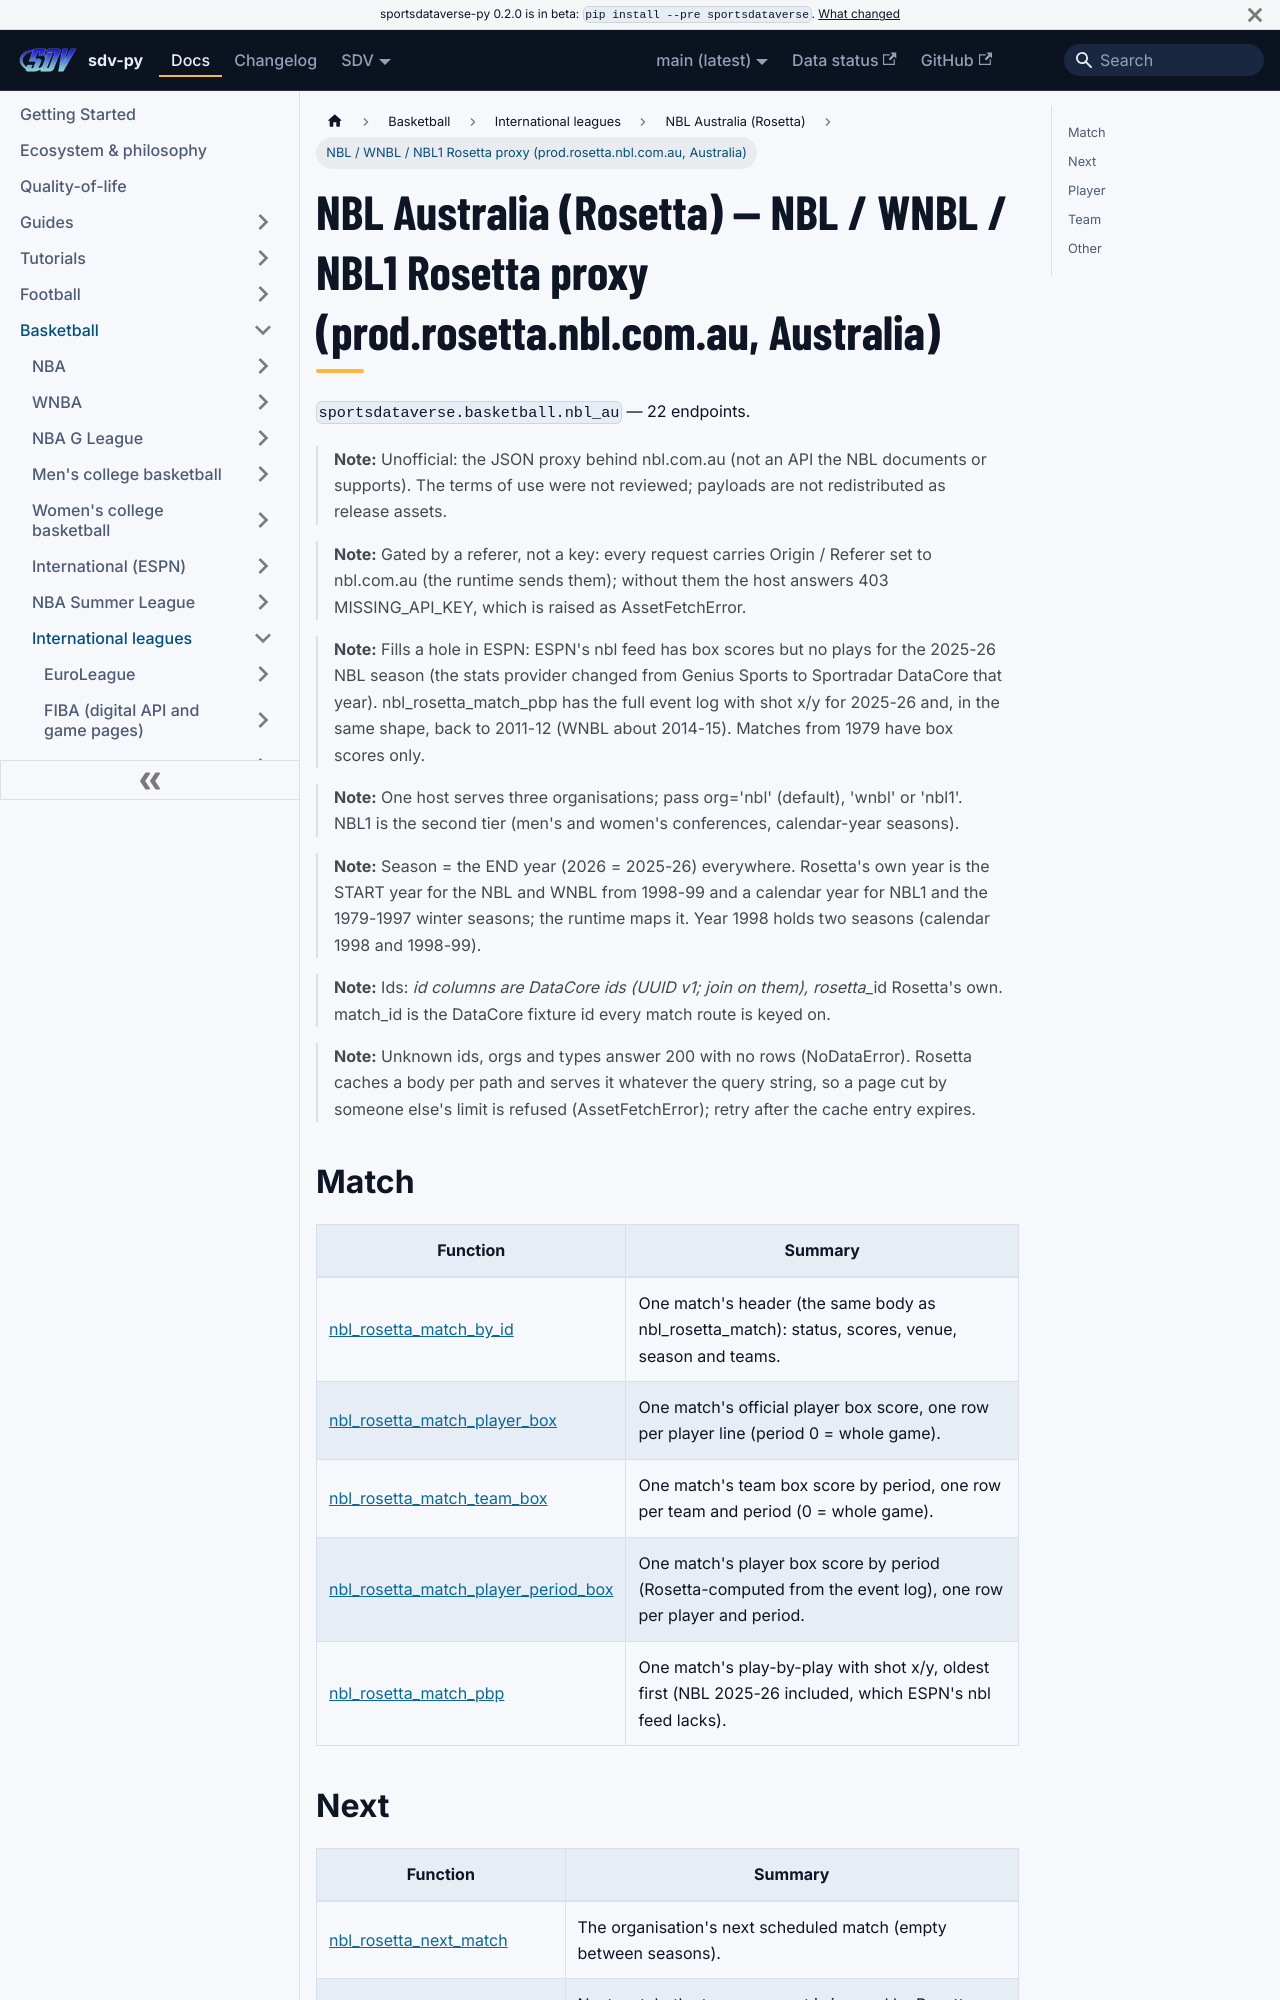

repository: sportsdataverse/sportsdataverse-py · page: docs/nbl_au/reference/nbl_rosetta/index.html · generator: docusaurus

---
title: NBL Australia (Rosetta) — NBL / WNBL / NBL1 Rosetta proxy (prod.rosetta.nbl.com.au, Australia)
sidebar_label: NBL / WNBL / NBL1 Rosetta proxy (prod.rosetta.nbl.com.au, Australia)
description: "NBL Australia (Rosetta) — NBL / WNBL / NBL1 Rosetta proxy (prod.rosetta.nbl.com.au, Australia) — endpoint reference in sdv-py, the SportsDataverse Python package."
sidebar_position: 10
toc_max_heading_level: 2
---
# NBL Australia (Rosetta) — NBL / WNBL / NBL1 Rosetta proxy (prod.rosetta.nbl.com.au, Australia)

`sportsdataverse.basketball.nbl_au` — 22 endpoints.

> **Note:** Unofficial: the JSON proxy behind nbl.com.au (not an API the NBL documents or supports). The terms of use were not reviewed; payloads are not redistributed as release assets.

> **Note:** Gated by a referer, not a key: every request carries Origin / Referer set to nbl.com.au (the runtime sends them); without them the host answers 403 MISSING_API_KEY, which is raised as AssetFetchError.

> **Note:** Fills a hole in ESPN: ESPN's nbl feed has box scores but no plays for the 2025-26 NBL season (the stats provider changed from Genius Sports to Sportradar DataCore that year). nbl_rosetta_match_pbp has the full event log with shot x/y for 2025-26 and, in the same shape, back to 2011-12 (WNBL about 2014-15). Matches from 1979 have box scores only.

> **Note:** One host serves three organisations; pass org='nbl' (default), 'wnbl' or 'nbl1'. NBL1 is the second tier (men's and women's conferences, calendar-year seasons).

> **Note:** Season = the END year (2026 = 2025-26) everywhere. Rosetta's own year is the START year for the NBL and WNBL from 1998-99 and a calendar year for NBL1 and the 1979-1997 winter seasons; the runtime maps it. Year 1998 holds two seasons (calendar 1998 and 1998-99).

> **Note:** Ids: <entity>_id columns are DataCore ids (UUID v1; join on them), rosetta_<entity>_id Rosetta's own. match_id is the DataCore fixture id every match route is keyed on.

> **Note:** Unknown ids, orgs and types answer 200 with no rows (NoDataError). Rosetta caches a body per path and serves it whatever the query string, so a page cut by someone else's limit is refused (AssetFetchError); retry after the cache entry expires.
